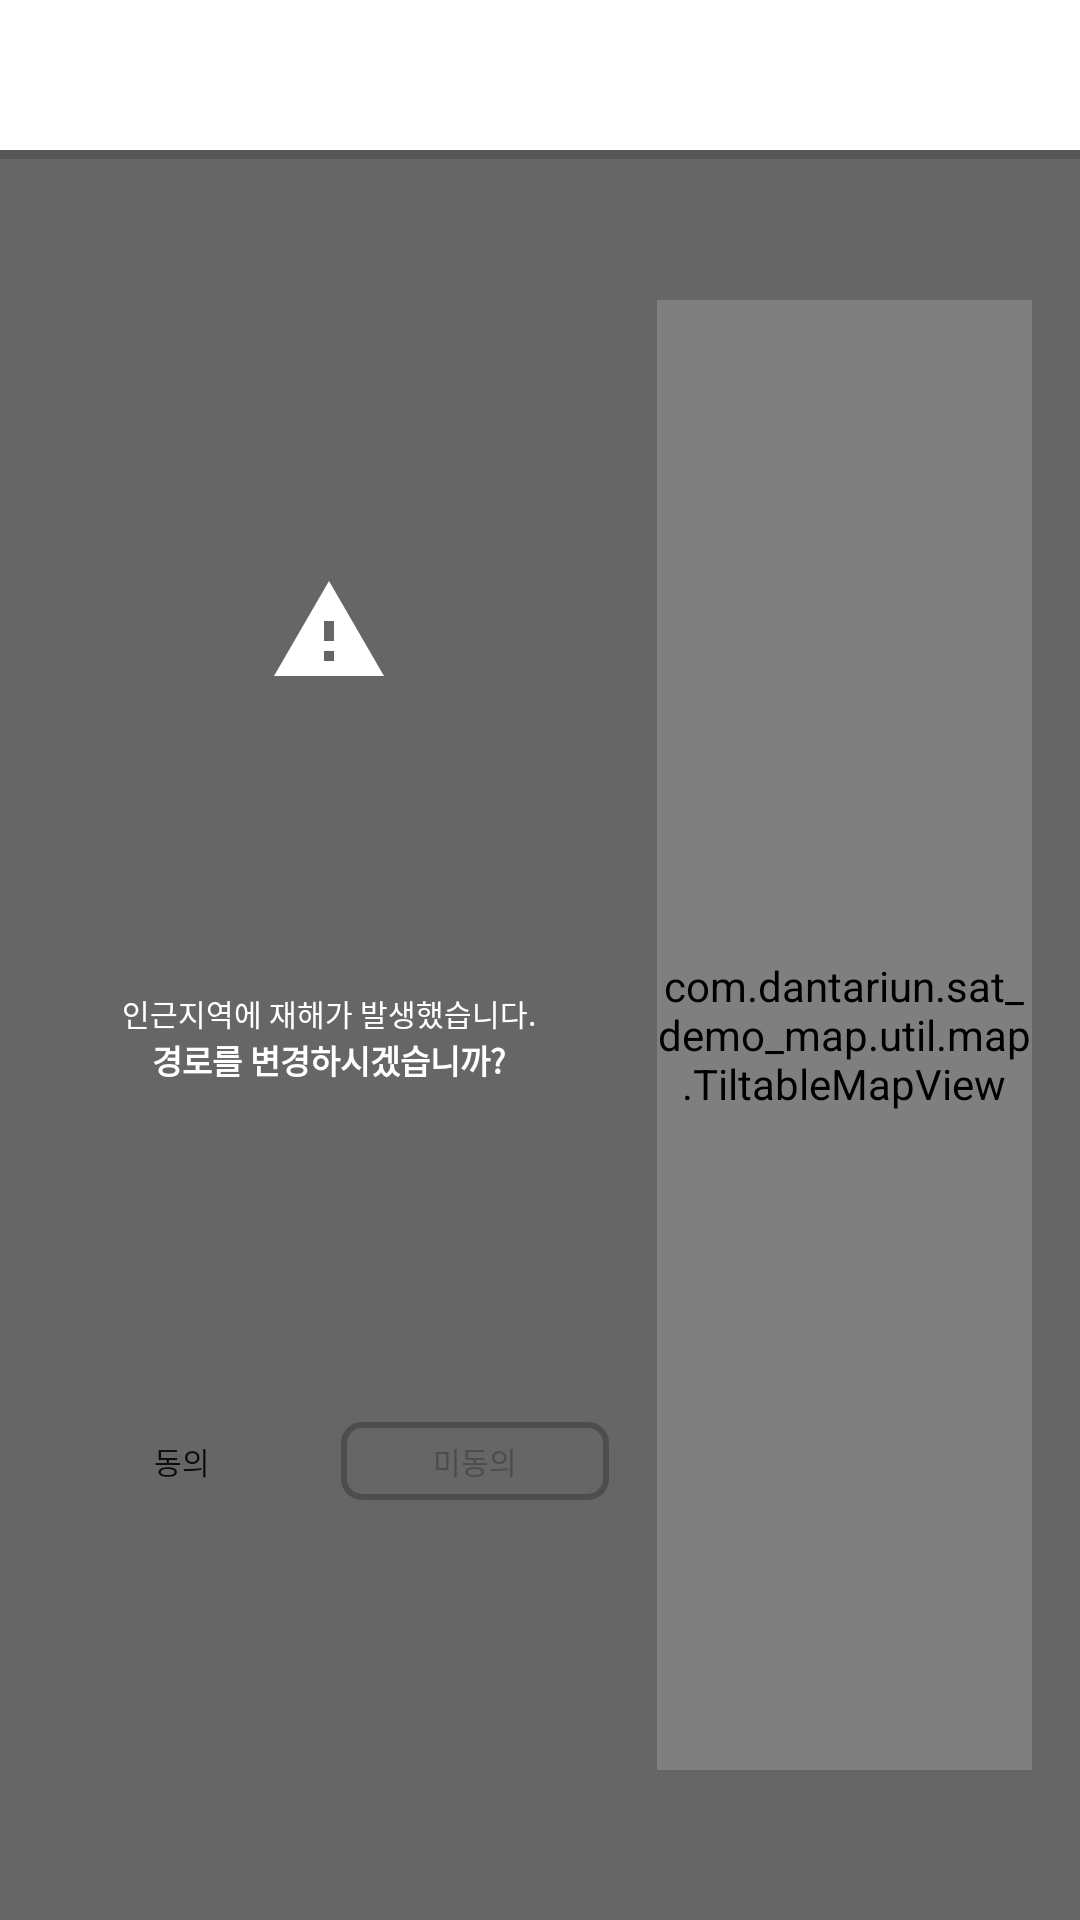

Write the Android layout XML for this screen, with the resource values it uses.
<!-- AndroidManifest.xml: application theme Theme.Sat_demo_map.FullScreen -->
<!-- res/layout/dialog_custom_right.xml -->
<?xml version="1.0" encoding="utf-8"?>
<androidx.constraintlayout.widget.ConstraintLayout xmlns:android="http://schemas.android.com/apk/res/android"
    xmlns:app="http://schemas.android.com/apk/res-auto"
    android:layout_width="match_parent"
    android:layout_height="match_parent"
    xmlns:tools="http://schemas.android.com/tools"
    tools:layout_width="320dp">


    <androidx.constraintlayout.widget.ConstraintLayout
        android:id="@+id/view_dialog_content"
        android:layout_width="match_parent"
        android:layout_height="match_parent"
        android:layout_marginTop="50dp"
        android:background="#99000000">


        <ProgressBar
            android:id="@+id/progressBar"
            style="?android:attr/progressBarStyleHorizontal"
            android:layout_width="0dp"
            android:layout_height="3dp"
            android:max="100"
            android:progress="0"
            app:layout_constraintEnd_toEndOf="parent"
            app:layout_constraintStart_toStartOf="parent"
            app:layout_constraintTop_toTopOf="parent" />


        <com.dantariun.sat_demo_map.util.map.TiltableMapView
            android:id="@+id/dialog_mapview"
            android:layout_width="0dp"
            android:layout_height="match_parent"
            android:layout_marginVertical="50dp"
            android:layout_marginEnd="16dp"
            app:layout_constraintEnd_toEndOf="parent"
            app:layout_constraintHorizontal_weight="4"
            app:layout_constraintStart_toEndOf="@+id/view_dialog_menu"
            app:layout_constraintTop_toTopOf="parent" />

        <androidx.constraintlayout.widget.ConstraintLayout
            android:id="@+id/view_dialog_menu"
            android:layout_width="0dp"
            android:layout_height="match_parent"
            android:paddingHorizontal="16dp"
            android:paddingVertical="40dp"
            app:layout_constraintBottom_toBottomOf="parent"
            app:layout_constraintEnd_toStartOf="@+id/dialog_mapview"
            app:layout_constraintHorizontal_weight="7"
            app:layout_constraintStart_toStartOf="parent"
            app:layout_constraintTop_toTopOf="parent">


            <ImageView
                android:id="@+id/image_warning"
                android:layout_width="40dp"
                android:layout_height="40dp"
                android:src="@drawable/icon_warning"
                app:layout_constraintBottom_toTopOf="@+id/view_texts"
                app:layout_constraintEnd_toEndOf="parent"
                app:layout_constraintStart_toStartOf="parent"
                app:layout_constraintTop_toTopOf="parent"
                app:tint="@color/white"/>


            <LinearLayout
                android:id="@+id/view_texts"
                android:layout_width="wrap_content"
                android:layout_height="wrap_content"
                android:gravity="center_horizontal"
                android:orientation="vertical"
                app:layout_constraintBottom_toTopOf="@+id/view_buttons"
                app:layout_constraintEnd_toEndOf="parent"
                app:layout_constraintStart_toStartOf="parent"
                app:layout_constraintTop_toBottomOf="@+id/image_warning">


                <TextView
                    android:id="@+id/tv_title"
                    android:layout_width="wrap_content"
                    android:layout_height="wrap_content"
                    android:gravity="center_horizontal"
                    android:text="인근지역에 재해가 발생했습니다."
                    android:textColor="@android:color/white"
                    android:textSize="10dp" />

                <TextView
                    android:id="@+id/tv_message"
                    android:layout_width="wrap_content"
                    android:layout_height="wrap_content"
                    android:gravity="center_horizontal"
                    android:text="경로를 변경하시겠습니까?"
                    android:textColor="@android:color/white"
                    android:textSize="11dp"
                    android:textStyle="bold" />

                <TextView
                    android:id="@+id/tv_sub_message"
                    android:layout_width="wrap_content"
                    android:layout_height="wrap_content"
                    android:gravity="center_horizontal"
                    android:textColor="@android:color/white"
                    android:textSize="9dp"
                    tools:text="(Automatically call for help after a period of unreponsiveness)"
                    android:textStyle="bold" />
            </LinearLayout>


            <androidx.constraintlayout.widget.ConstraintLayout
                android:id="@+id/view_buttons"
                android:layout_width="match_parent"
                android:layout_height="wrap_content"
                app:layout_constraintBottom_toBottomOf="parent"
                app:layout_constraintTop_toBottomOf="@+id/view_texts">

                <Button
                    android:id="@+id/btn_agree"
                    android:layout_width="0dp"
                    android:layout_height="26dp"
                    android:padding="0dp"
                    android:layout_marginEnd="8dp"
                    android:background="@drawable/bg_button_alert_agree"
                    android:text="동의"
                    android:textSize="10dp"
                    app:backgroundTint="#660FDA8C"
                    app:layout_constraintBottom_toBottomOf="parent"
                    app:layout_constraintEnd_toStartOf="@+id/btn_disagree"
                    app:layout_constraintStart_toStartOf="parent"
                    app:layout_constraintTop_toTopOf="parent" />

                <Button
                    android:id="@+id/btn_disagree"
                    android:layout_width="0dp"
                    android:layout_height="26dp"
                    android:padding="0dp"
                    android:background="@drawable/bg_button_alert_disagree"
                    android:text="미동의"
                    android:textColor="#4D4D4D"
                    android:textSize="10dp"
                    app:backgroundTint="#4D4D4D"
                    app:layout_constraintBottom_toBottomOf="parent"
                    app:layout_constraintEnd_toEndOf="parent"
                    app:layout_constraintStart_toEndOf="@+id/btn_agree"
                    app:layout_constraintTop_toTopOf="parent" />

            </androidx.constraintlayout.widget.ConstraintLayout>
        </androidx.constraintlayout.widget.ConstraintLayout>
    </androidx.constraintlayout.widget.ConstraintLayout>
</androidx.constraintlayout.widget.ConstraintLayout>
<!-- resources referenced by this layout -->
<resources>
  <color name="white">#FFFFFFFF</color>
  <!-- drawable bg_button_alert_disagree (drawable) -->
  <?xml version="1.0" encoding="utf-8"?>
  <shape xmlns:android="http://schemas.android.com/apk/res/android"
      android:shape="rectangle">
      <solid android:color="#00FFFFFF" />
      <corners android:radius="6dp" />
      <stroke android:color="#656565" android:width="2dp"/>
  </shape>
  <!-- drawable icon_warning: png bitmap (drawable-hdpi, 869 bytes) -->
  <style name="Theme.Sat_demo_map.FullScreen" parent="Theme.MaterialComponents.DayNight.NoActionBar">
          <item name="android:windowFullscreen">true</item>
      </style>
</resources>
